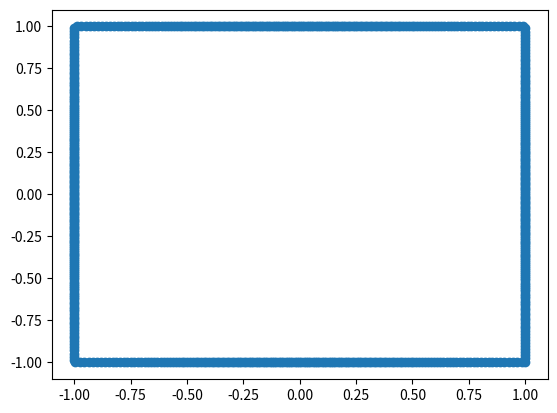

Write the Python code that produced this figure.
import numpy as np
import matplotlib.pyplot as plt


def get_rect(t):
    s = 1
    r = 1
    sgn = np.sign
    cos = np.cos(t)
    sin = np.sin(t)
    sin2tsq = np.sin(2*t) ** 2

    wtf = np.sqrt(1 - (np.sqrt(1 - s**2*sin2tsq)))

    x = ((r * sgn(cos)) / (s*np.sqrt(2)*abs(sin))) * wtf
    y = ((r * sgn(sin)) / (s*np.sqrt(2)*abs(cos))) * wtf

    return (x,y)
    
t = np.arange(0.0, 2*np.pi, 0.01)

plt.scatter(*get_rect(t))
plt.show()
